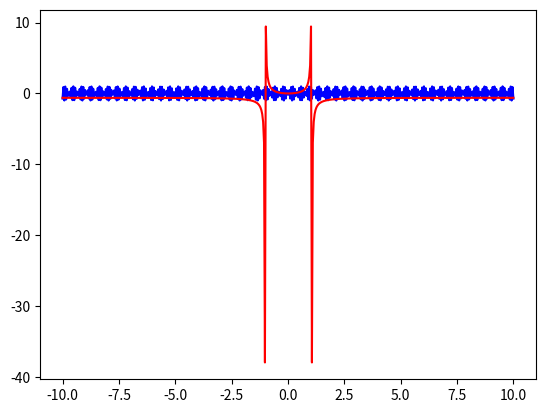

Source code (Python):
import numpy as np
import matplotlib.pyplot as plt

x = np.linspace(-10,10,500)
waveform =  np.cos(400*x)
frequencyDomain = np.fft.fft(waveform)

plt.plot(x,waveform,'b-')
plt.plot(x,frequencyDomain,'r-')
plt.show()
